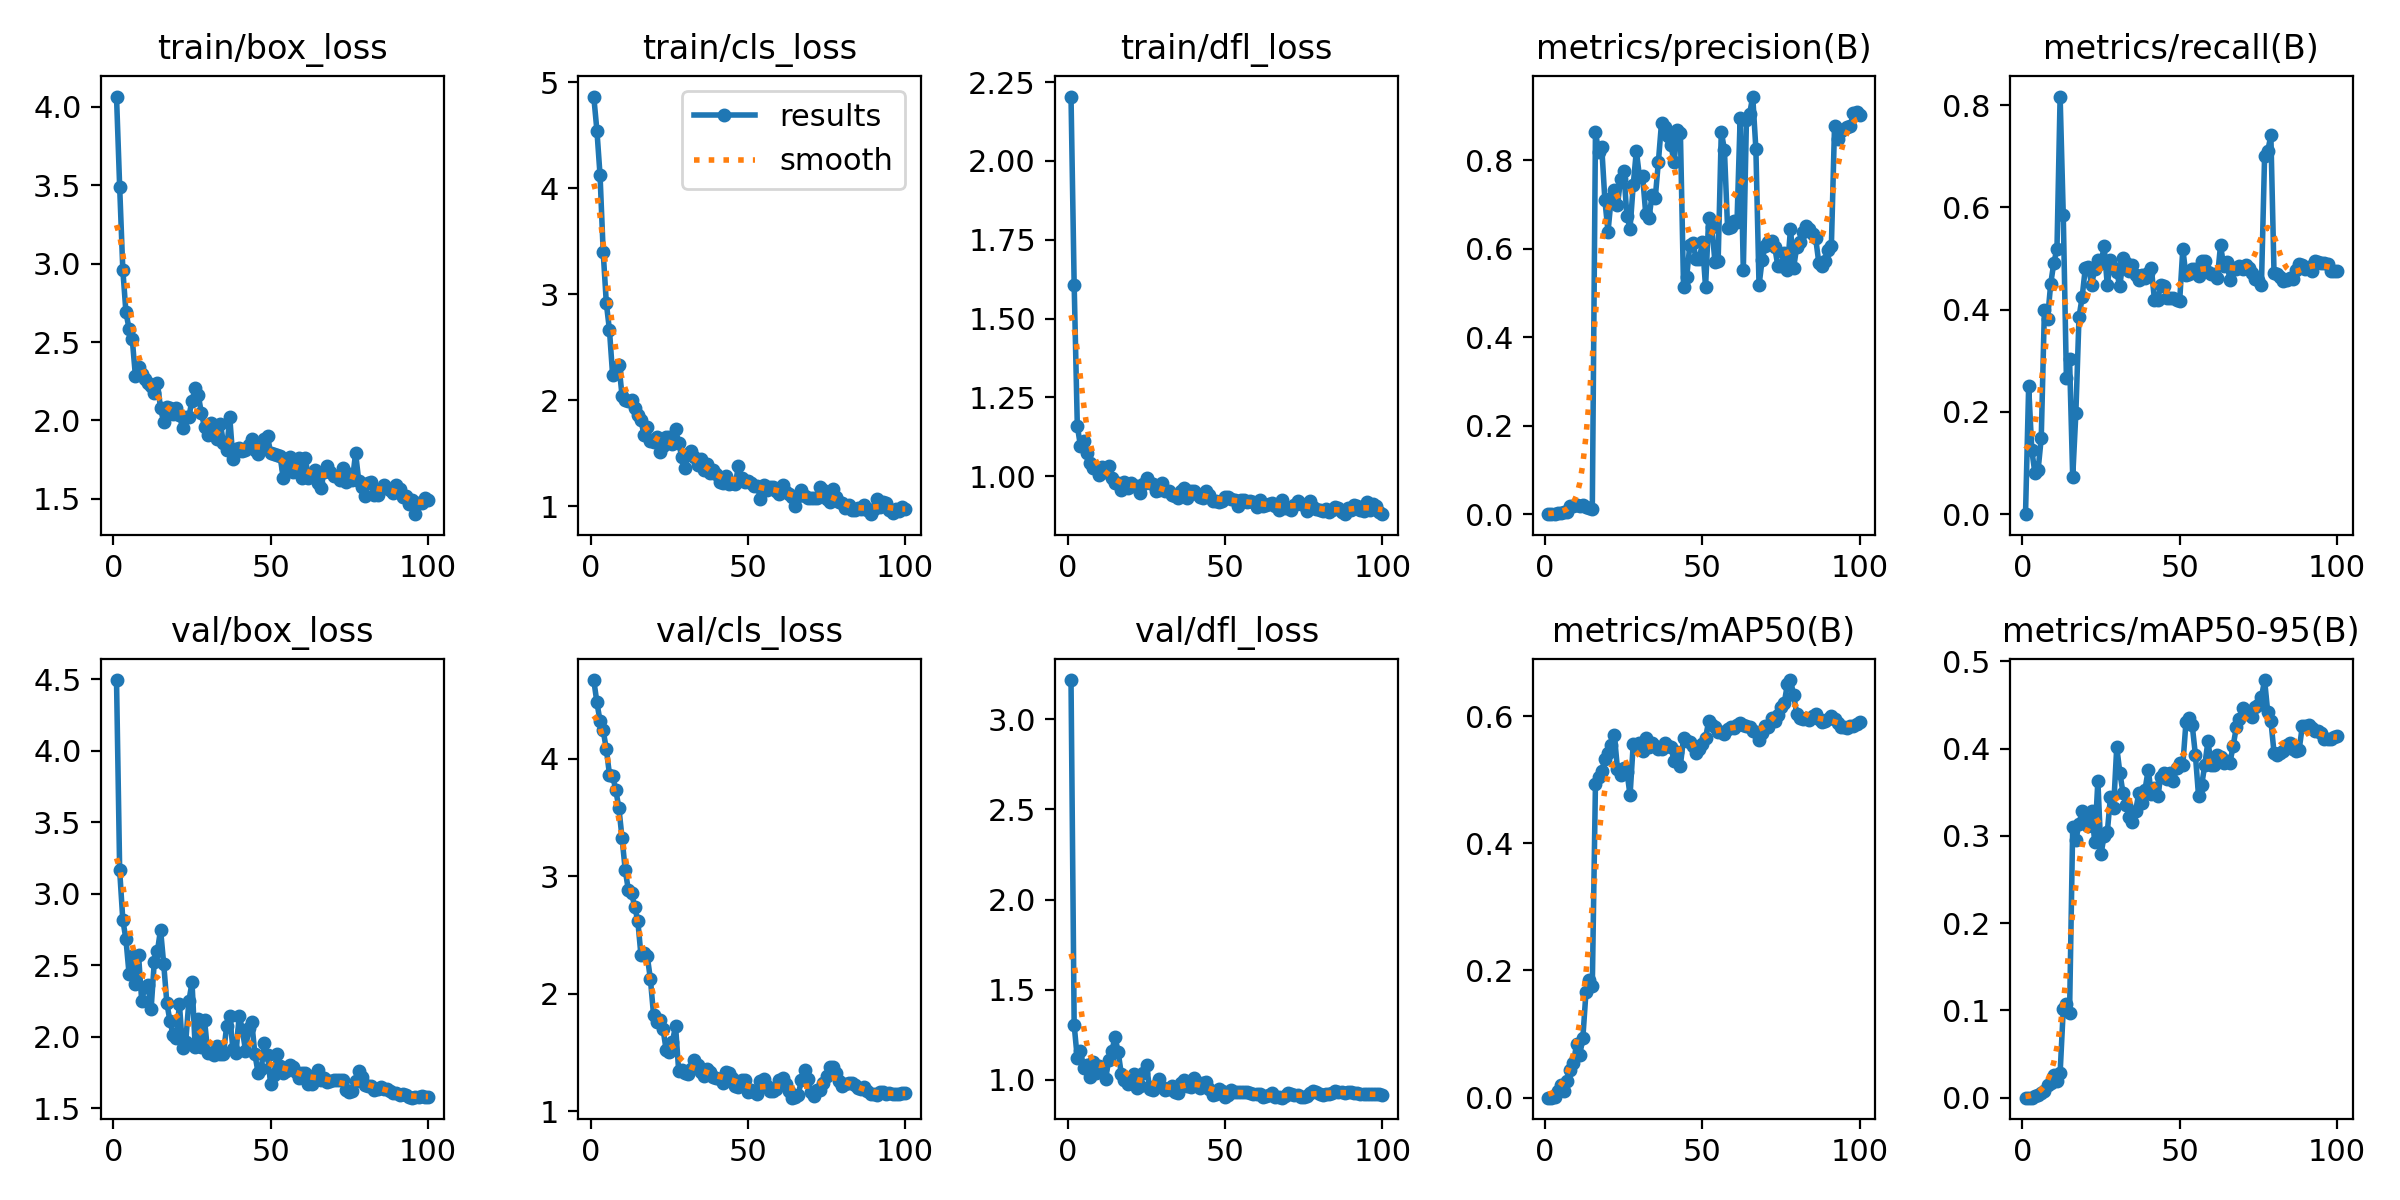

Data behind this chart, as committed beside it:
epoch, time, train/box_loss, train/cls_loss, train/dfl_loss, metrics/precision(B), metrics/recall(B), metrics/mAP50(B), metrics/mAP50-95(B), val/box_loss, val/cls_loss, val/dfl_loss, lr/pg0, lr/pg1, lr/pg2
1, 4.032, 4.065, 4.866, 2.204, 0, 0, 0, 0, 4.493, 4.672, 3.216, 6.25e-05, 6.25e-05, 6.25e-05
2, 6.157, 3.49, 4.545, 1.608, 0.00025, 0.25, 0.00027, 5e-05, 3.164, 4.482, 1.305, 0.0001361, 0.0001361, 0.0001361
3, 8.275, 2.962, 4.121, 1.16, 0.00031, 0.125, 0.00031, 7e-05, 2.817, 4.323, 1.119, 0.0002083, 0.0002083, 0.0002083
4, 10.36, 2.688, 3.395, 1.096, 0.0027, 0.07962, 0.01002, 0.00227, 2.681, 4.244, 1.161, 0.000279, 0.000279, 0.000279
5, 12.48, 2.584, 2.913, 1.112, 0.00367, 0.08647, 0.02027, 0.00332, 2.436, 4.081, 1.064, 0.0003481, 0.0003481, 0.0003481
6, 14.62, 2.519, 2.658, 1.073, 0.0039, 0.149, 0.0111, 0.00493, 2.567, 3.867, 1.083, 0.0004158, 0.0004158, 0.0004158
7, 16.7, 2.286, 2.233, 1.043, 0.00573, 0.399, 0.02579, 0.00791, 2.371, 3.857, 1.017, 0.0004821, 0.0004821, 0.0004821
8, 18.76, 2.339, 2.261, 1.025, 0.018, 0.381, 0.04383, 0.01456, 2.571, 3.736, 1.098, 0.0005468, 0.0005468, 0.0005468
9, 20.89, 2.294, 2.331, 1.026, 0.01924, 0.4503, 0.0547, 0.0165, 2.253, 3.579, 1.037, 0.00061, 0.00061, 0.00061
10, 22.91, 2.265, 2.039, 1.004, 0.02062, 0.4914, 0.08414, 0.02584, 2.347, 3.323, 1.076, 0.0006718, 0.0006718, 0.0006718
11, 24.97, 2.237, 2.003, 1.031, 0.01787, 0.5188, 0.06768, 0.01896, 2.364, 3.055, 1.069, 0.0007321, 0.0007321, 0.0007321
12, 26.98, 2.222, 1.994, 1.014, 0.02128, 0.8168, 0.0946, 0.02823, 2.195, 2.882, 1.006, 0.0007909, 0.0007909, 0.0007909
13, 28.96, 2.174, 2, 1.034, 0.0157, 0.5848, 0.1667, 0.1014, 2.522, 2.859, 1.112, 0.0008482, 0.0008482, 0.0008482
14, 30.98, 2.24, 1.929, 0.9949, 0.01306, 0.2654, 0.1852, 0.1069, 2.598, 2.742, 1.161, 0.000904, 0.000904, 0.000904
15, 32.94, 2.076, 1.856, 0.9779, 0.01104, 0.3039, 0.1764, 0.09718, 2.749, 2.621, 1.238, 0.0009583, 0.0009583, 0.0009583
16, 34.91, 1.99, 1.809, 0.978, 0.8642, 0.07192, 0.4933, 0.31, 2.509, 2.328, 1.154, 0.001011, 0.001011, 0.001011
17, 36.89, 2.087, 1.67, 0.9572, 0.8199, 0.1969, 0.5044, 0.2949, 2.237, 2.346, 1.031, 0.001052, 0.001052, 0.001052
18, 38.87, 2.079, 1.75, 0.9807, 0.8297, 0.3852, 0.5138, 0.3141, 2.108, 2.32, 0.9976, 0.00104, 0.00104, 0.00104
19, 40.84, 2.039, 1.616, 0.9617, 0.7098, 0.4243, 0.5323, 0.3281, 2.011, 2.127, 0.9761, 0.001027, 0.001027, 0.001027
20, 42.85, 2.082, 1.606, 0.9777, 0.639, 0.4812, 0.5421, 0.3217, 1.992, 1.822, 0.9817, 0.001015, 0.001015, 0.001015
21, 44.81, 2.036, 1.647, 0.9698, 0.7143, 0.4836, 0.5548, 0.3114, 2.227, 1.763, 1.035, 0.001002, 0.001002, 0.001002
22, 46.8, 1.951, 1.512, 0.969, 0.7327, 0.4487, 0.5708, 0.3286, 1.918, 1.772, 0.9568, 0.0009901, 0.0009901, 0.0009901
23, 48.75, 2.02, 1.571, 0.9473, 0.6987, 0.4794, 0.517, 0.2933, 1.963, 1.7, 0.9667, 0.0009778, 0.0009778, 0.0009778
24, 50.72, 2.025, 1.655, 0.9756, 0.7587, 0.4978, 0.5076, 0.3631, 2.249, 1.524, 1.037, 0.0009654, 0.0009654, 0.0009654
25, 52.68, 2.125, 1.65, 0.9951, 0.7759, 0.4914, 0.519, 0.2792, 2.38, 1.501, 1.082, 0.000953, 0.000953, 0.000953
26, 54.7, 2.205, 1.587, 0.979, 0.6748, 0.5241, 0.5129, 0.3002, 1.929, 1.591, 0.9473, 0.0009406, 0.0009406, 0.0009406
27, 56.66, 2.161, 1.723, 0.9756, 0.6455, 0.4474, 0.4755, 0.3043, 2.126, 1.725, 0.9459, 0.0009283, 0.0009283, 0.0009283
28, 58.62, 2.044, 1.596, 0.9533, 0.7439, 0.4975, 0.5555, 0.3444, 1.932, 1.341, 0.9716, 0.0009159, 0.0009159, 0.0009159
29, 60.53, 1.955, 1.462, 0.9555, 0.8212, 0.4812, 0.553, 0.3325, 2.114, 1.351, 1.004, 0.0009035, 0.0009035, 0.0009035
30, 62.49, 1.904, 1.362, 0.9788, 0.7627, 0.4729, 0.5582, 0.4018, 1.887, 1.324, 0.9609, 0.0008911, 0.0008911, 0.0008911
31, 64.5, 1.983, 1.494, 0.9543, 0.7636, 0.4454, 0.5456, 0.3722, 1.889, 1.315, 0.9461, 0.0008787, 0.0008787, 0.0008787
32, 66.47, 1.91, 1.518, 0.9518, 0.678, 0.5017, 0.5653, 0.3491, 1.875, 1.357, 0.9483, 0.0008664, 0.0008664, 0.0008664
33, 68.44, 1.883, 1.461, 0.9421, 0.6687, 0.4914, 0.5514, 0.3358, 1.937, 1.439, 0.9641, 0.000854, 0.000854, 0.000854
34, 70.41, 1.979, 1.383, 0.9378, 0.7219, 0.4758, 0.5576, 0.3213, 1.88, 1.394, 0.9312, 0.0008416, 0.0008416, 0.0008416
35, 72.33, 1.856, 1.446, 0.9325, 0.714, 0.488, 0.553, 0.3156, 1.882, 1.336, 0.9265, 0.0008293, 0.0008293, 0.0008293
36, 74.3, 1.81, 1.339, 0.9519, 0.7963, 0.4678, 0.5481, 0.3285, 2.072, 1.302, 0.9838, 0.0008169, 0.0008169, 0.0008169
37, 76.24, 2.02, 1.397, 0.9623, 0.8844, 0.4572, 0.5481, 0.3488, 2.149, 1.362, 1, 0.0008045, 0.0008045, 0.0008045
38, 78.2, 1.754, 1.315, 0.9322, 0.8749, 0.4675, 0.5575, 0.3382, 1.913, 1.335, 0.9652, 0.0007921, 0.0007921, 0.0007921
39, 80.12, 1.819, 1.342, 0.9527, 0.8552, 0.4625, 0.5526, 0.3532, 1.889, 1.294, 0.9604, 0.0007797, 0.0007797, 0.0007797
40, 82.11, 1.825, 1.304, 0.953, 0.8343, 0.4709, 0.5509, 0.3758, 2.147, 1.283, 1.013, 0.0007674, 0.0007674, 0.0007674
41, 84.03, 1.808, 1.222, 0.9428, 0.7954, 0.4812, 0.53, 0.3484, 2.05, 1.275, 0.9881, 0.000755, 0.000755, 0.000755
42, 86.01, 1.811, 1.218, 0.9337, 0.8697, 0.4187, 0.5442, 0.3548, 1.903, 1.236, 0.9526, 0.0007426, 0.0007426, 0.0007426
43, 87.92, 1.842, 1.285, 0.9321, 0.8629, 0.4179, 0.5221, 0.3454, 2.059, 1.336, 0.9832, 0.0007302, 0.0007302, 0.0007302
44, 89.91, 1.881, 1.211, 0.9522, 0.5138, 0.4487, 0.5655, 0.3675, 2.1, 1.32, 0.9902, 0.0007179, 0.0007179, 0.0007179
45, 91.87, 1.812, 1.216, 0.9409, 0.5365, 0.4461, 0.5607, 0.3719, 1.877, 1.283, 0.9472, 0.0007055, 0.0007055, 0.0007055
46, 93.87, 1.787, 1.207, 0.9225, 0.6084, 0.4222, 0.5596, 0.3648, 1.749, 1.211, 0.9185, 0.0006931, 0.0006931, 0.0006931
47, 95.84, 1.826, 1.379, 0.9212, 0.6134, 0.423, 0.5536, 0.372, 1.771, 1.209, 0.9211, 0.0006808, 0.0006808, 0.0006808
48, 97.85, 1.881, 1.266, 0.9171, 0.5769, 0.4229, 0.5425, 0.3633, 1.959, 1.265, 0.9516, 0.0006684, 0.0006684, 0.0006684
49, 99.8, 1.898, 1.226, 0.9219, 0.5759, 0.4188, 0.5483, 0.3776, 1.875, 1.267, 0.9394, 0.000656, 0.000656, 0.000656
50, 101.8, 1.793, 1.235, 0.9336, 0.6145, 0.4168, 0.5564, 0.3837, 1.669, 1.163, 0.9044, 0.0006436, 0.0006436, 0.0006436
51, 103.7, 1.785, 1.216, 0.9349, 0.5133, 0.5188, 0.5661, 0.3809, 1.73, 1.179, 0.915, 0.0006312, 0.0006312, 0.0006312
52, 105.7, 1.782, 1.188, 0.9282, 0.6687, 0.4675, 0.5923, 0.43, 1.88, 1.162, 0.9446, 0.0006189, 0.0006189, 0.0006189
53, 107.6, 1.772, 1.193, 0.9254, 0.6502, 0.4704, 0.5866, 0.4354, 1.794, 1.143, 0.9327, 0.0006065, 0.0006065, 0.0006065
54, 109.6, 1.632, 1.065, 0.9068, 0.5694, 0.4795, 0.5823, 0.4267, 1.749, 1.256, 0.9321, 0.0005941, 0.0005941, 0.0005941
55, 111.5, 1.695, 1.197, 0.924, 0.5716, 0.4788, 0.5755, 0.393, 1.761, 1.273, 0.9337, 0.0005818, 0.0005818, 0.0005818
56, 113.5, 1.768, 1.155, 0.9233, 0.8647, 0.4662, 0.575, 0.346, 1.805, 1.217, 0.934, 0.0005694, 0.0005694, 0.0005694
57, 115.5, 1.67, 1.178, 0.919, 0.824, 0.4945, 0.5715, 0.3581, 1.791, 1.175, 0.931, 0.000557, 0.000557, 0.000557
58, 117.4, 1.695, 1.179, 0.921, 0.6475, 0.4947, 0.58, 0.3817, 1.753, 1.174, 0.9304, 0.0005446, 0.0005446, 0.0005446
59, 119.4, 1.761, 1.143, 0.9174, 0.6499, 0.4743, 0.5837, 0.4085, 1.711, 1.192, 0.9196, 0.0005322, 0.0005322, 0.0005322
60, 121.3, 1.63, 1.111, 0.9038, 0.6635, 0.4706, 0.5817, 0.3817, 1.748, 1.265, 0.9234, 0.0005199, 0.0005199, 0.0005199
... 40 more rows
